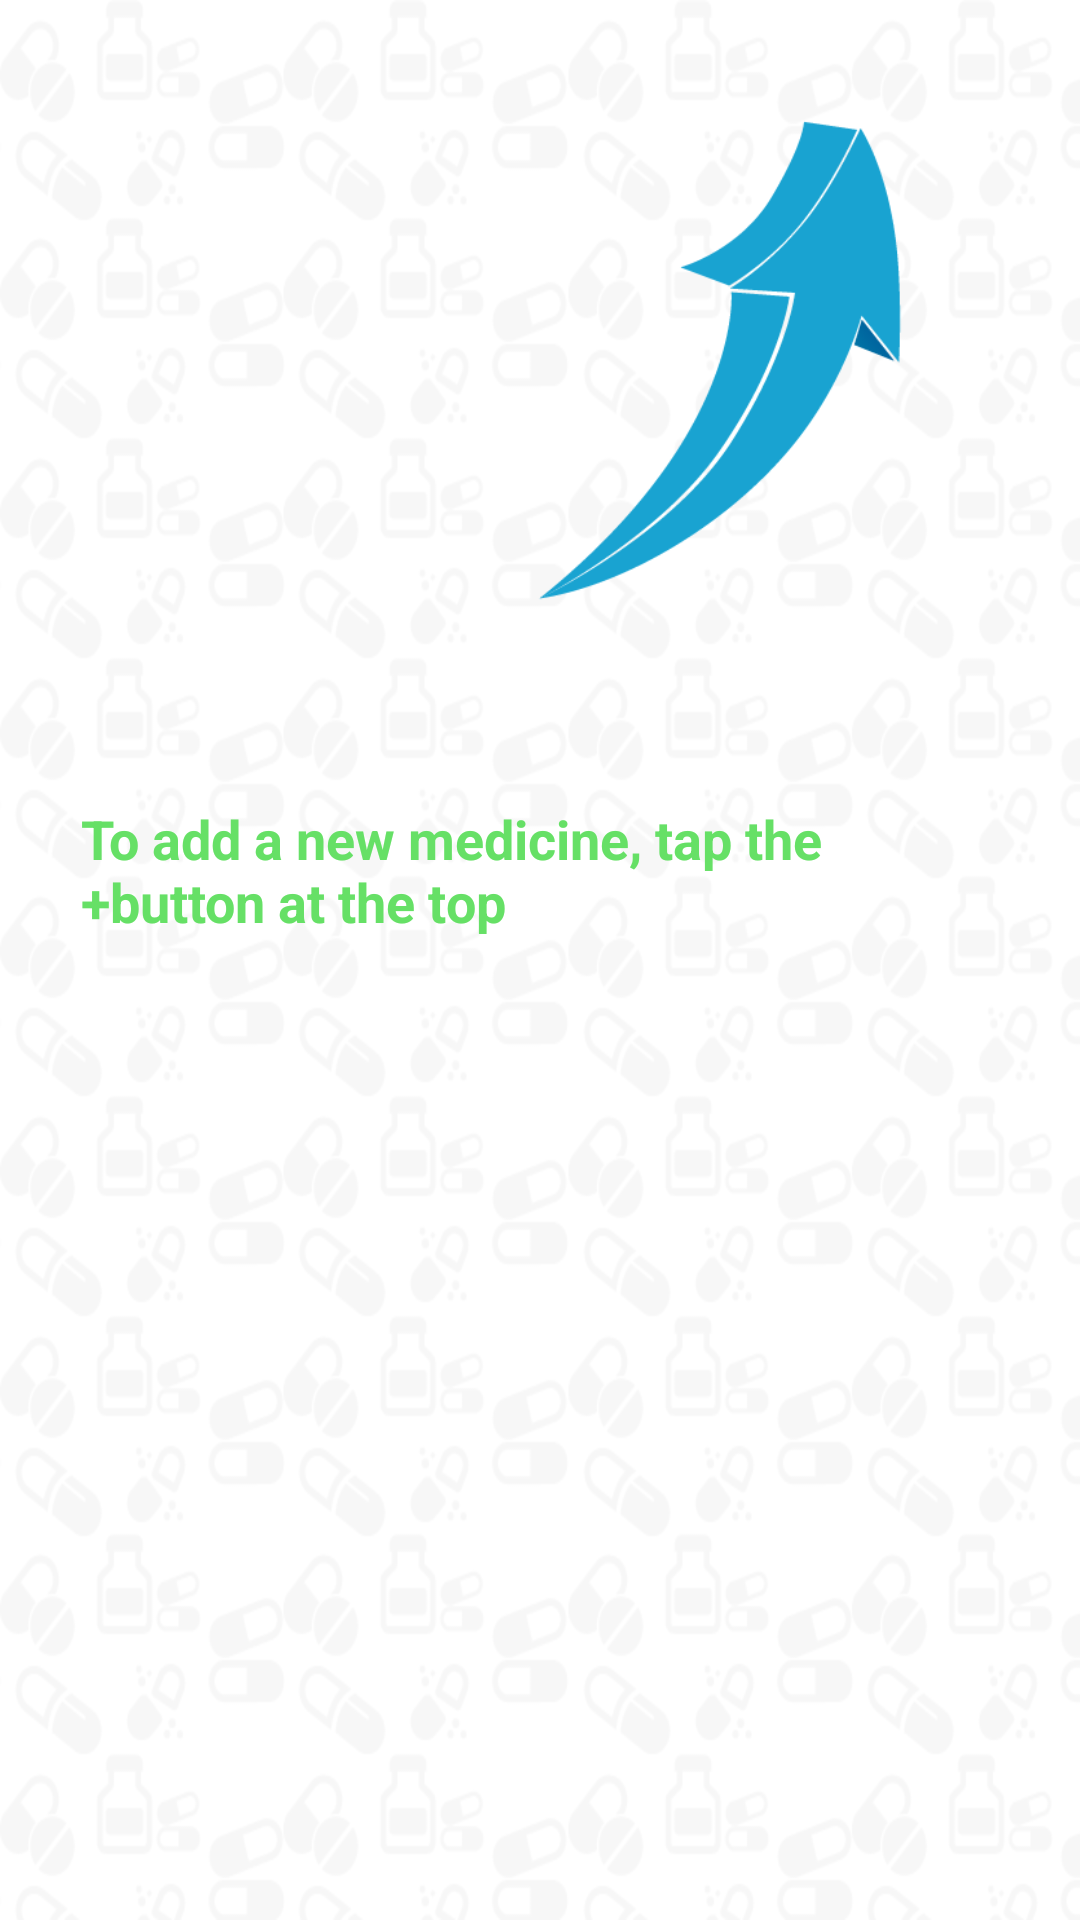

The Android layout XML behind this screen, and the referenced resources:
<!-- AndroidManifest.xml: activity theme myTheme -->
<!-- res/layout/activity_home.xml -->
<LinearLayout xmlns:android="http://schemas.android.com/apk/res/android"
    xmlns:tools="http://schemas.android.com/tools"
    android:layout_width="match_parent"
    android:layout_height="match_parent"
    android:background="@drawable/bg4"
    android:orientation="vertical"
    android:weightSum="1" >

    <LinearLayout
        android:id="@+id/listLayout"
        android:layout_width="match_parent"
        android:layout_height="0dp"
        android:layout_weight="0.9"
        android:orientation="vertical"
        android:visibility="gone" >

        <ListView
            android:id="@+id/list"
            android:layout_width="match_parent"
            android:layout_height="wrap_content"
            android:layout_gravity="center_horizontal"
            android:choiceMode="singleChoice"
            android:padding="2dp" />
    </LinearLayout>

    <RelativeLayout
        android:id="@+id/emptyHomeLayout"
        android:layout_width="match_parent"
        android:layout_height="0dp"
        android:layout_margin="20dp"
        android:layout_weight="0.9" >

        <ImageView
            android:id="@+id/imageView1"
            android:layout_width="200dp"
            android:layout_height="200dp"
            android:layout_alignParentRight="true"
         
            android:src="@drawable/arrow" />

        <TextView
            android:id="@+id/textView1"
            style="@style/textViewStyle"
            android:layout_alignParentLeft="true"
            android:layout_centerVertical="true"
            android:text="@string/emptyHome" />

    </RelativeLayout>

</LinearLayout>
<!-- resources referenced by this layout -->
<resources>
  <!-- drawable arrow: png bitmap (drawable-hdpi, 8491 bytes) -->
  <!-- drawable bg4: png bitmap (drawable-hdpi, 44295 bytes) -->
  <string name="emptyHome">To add a new medicine, tap the "+" button at the top</string>
  <style name="textViewStyle">
          <item name="android:layout_width">match_parent</item>
          <item name="android:layout_height">wrap_content</item>
          <item name="android:textColor">#66E066</item>
          <item name="android:textSize">18sp</item>
          <item name="android:textStyle">bold</item>
          <item name="android:padding">7dp</item>
      </style>
  <style name="myTheme" parent="@android:style/Theme.Holo.Light">
          <item name="android:actionBarStyle">@style/myTheme.ActionBar</item>  
          
      </style>
  <style name="myTheme.ActionBar" parent="@android:style/Widget.Holo.Light.ActionBar">
          <item name="android:background">#1482A7</item>
          <item name="android:titleTextStyle">@style/myTheme.ActionBar.Text</item>
      </style>
  <style name="myTheme.ActionBar.Text" parent="@android:style/TextAppearance">
          <item name="android:textColor">#66E066</item>
          <item name="android:textSize">20sp</item>
      </style>
</resources>
